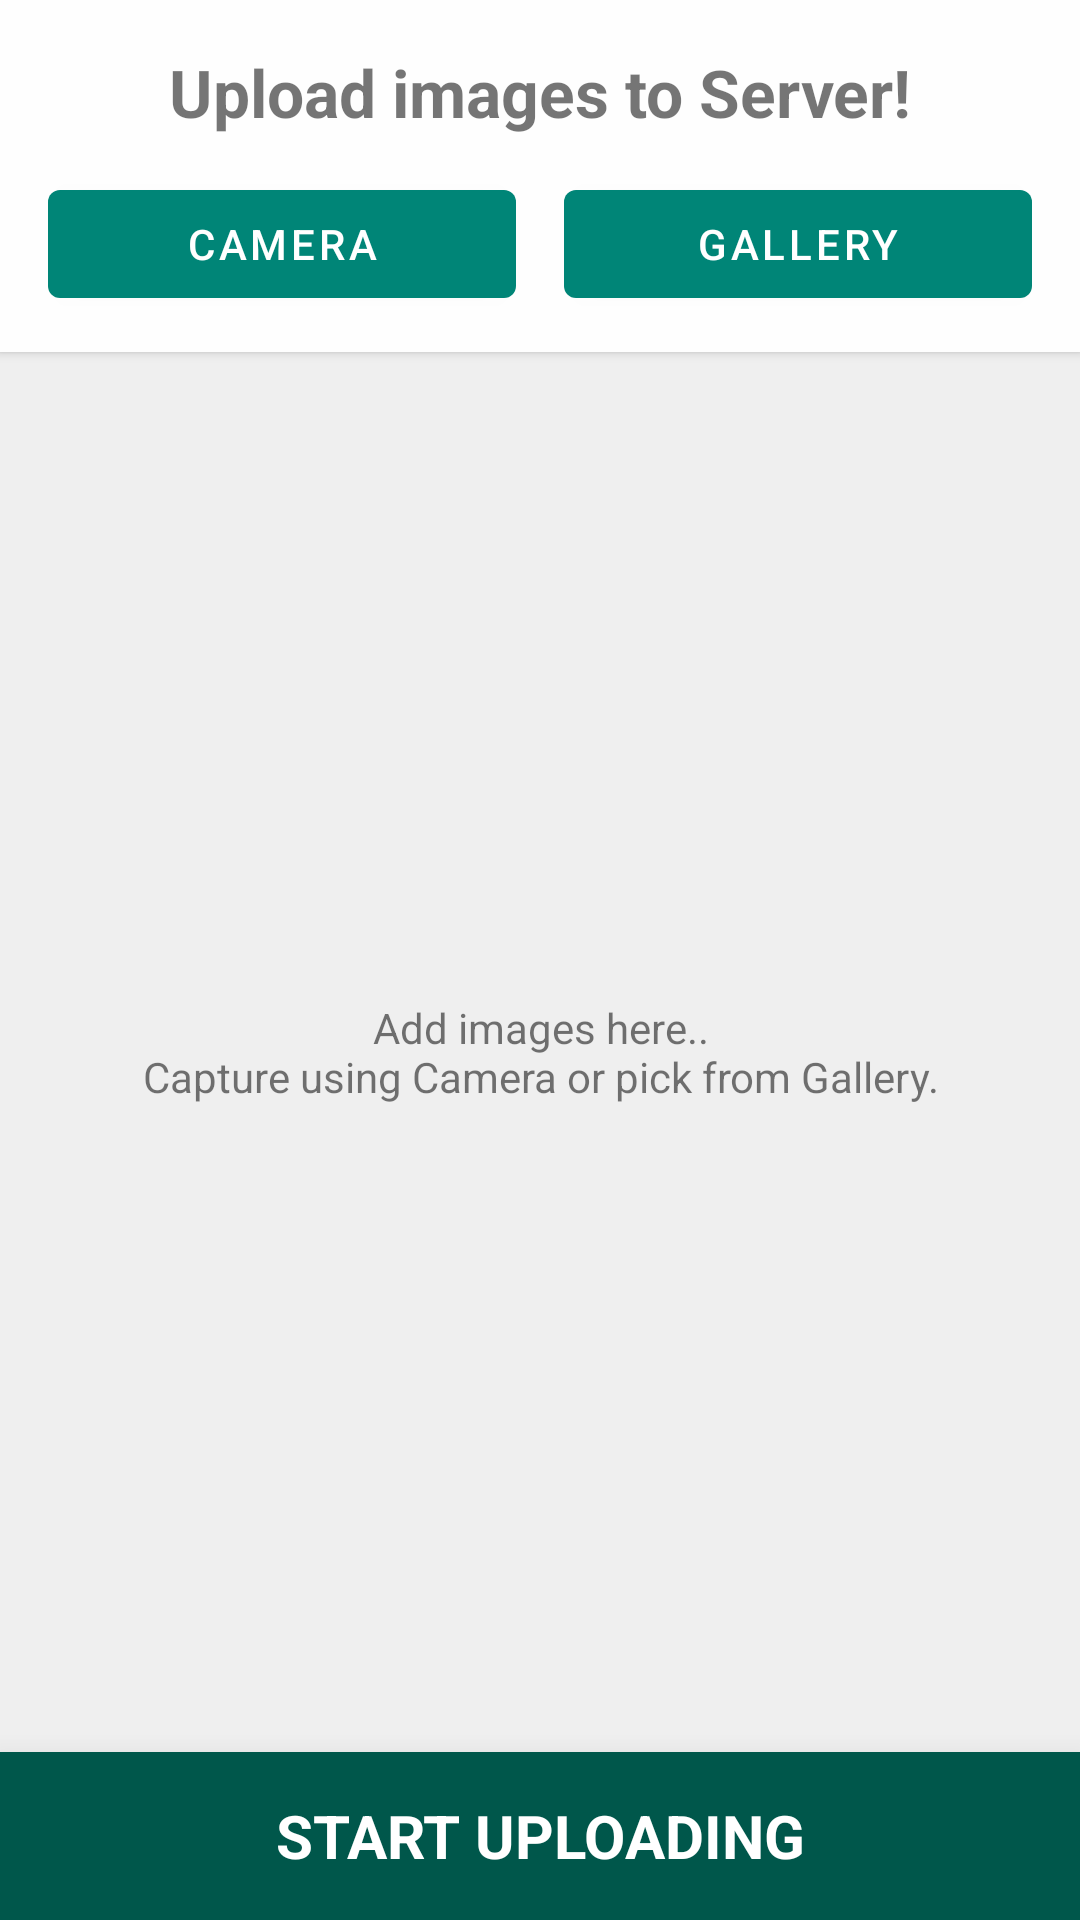

Write the Android layout XML for this screen, with the resource values it uses.
<!-- AndroidManifest.xml: application theme AppTheme -->
<!-- res/layout/activity_home.xml -->
<?xml version="1.0" encoding="utf-8"?>
<android.support.constraint.ConstraintLayout xmlns:android="http://schemas.android.com/apk/res/android"
    xmlns:app="http://schemas.android.com/apk/res-auto"
    xmlns:tools="http://schemas.android.com/tools"
    android:layout_width="match_parent"
    android:layout_height="match_parent"
    android:background="@color/themeBg"
    tools:context=".view.activity.HomeActivity">

    <LinearLayout
        android:layout_width="match_parent"
        android:layout_height="match_parent"
        android:gravity="center"
        android:orientation="vertical">

        <LinearLayout
            android:layout_width="match_parent"
            android:layout_height="wrap_content"
            android:background="@color/themeBgLight"
            android:elevation="2dp"
            android:orientation="vertical">

            <TextView
                android:layout_width="match_parent"
                android:layout_height="wrap_content"
                android:gravity="center"
                android:paddingTop="16dp"
                android:text="@string/upload_images_to_server"
                android:textSize="22sp"
                android:textStyle="bold" />

            <FrameLayout
                android:layout_width="match_parent"
                android:layout_height="wrap_content">

                <LinearLayout
                    android:id="@+id/layoutAddImages"
                    android:layout_width="match_parent"
                    android:layout_height="wrap_content"
                    android:orientation="horizontal"
                    android:paddingLeft="8dp"
                    android:paddingTop="4dp"
                    android:paddingRight="8dp"
                    android:paddingBottom="4dp"
                    android:visibility="visible">

                    <android.support.design.button.MaterialButton
                        android:id="@+id/buttonCapture"
                        android:layout_width="0dp"
                        android:layout_height="wrap_content"
                        android:layout_margin="8dp"
                        android:layout_weight="1"
                        android:text="@string/camera" />

                    <android.support.design.button.MaterialButton
                        android:id="@+id/buttonGallery"
                        android:layout_width="0dp"
                        android:layout_height="wrap_content"
                        android:layout_margin="8dp"
                        android:layout_weight="1"
                        android:text="@string/gallery" />

                </LinearLayout>

                <LinearLayout
                    android:id="@+id/layoutProgress"
                    android:layout_width="match_parent"
                    android:layout_height="wrap_content"
                    android:layout_gravity="center"
                    android:layout_margin="16dp"
                    android:orientation="vertical"
                    android:visibility="gone">

                    <LinearLayout
                        android:layout_width="match_parent"
                        android:layout_height="wrap_content"
                        android:orientation="horizontal">

                        <TextView
                            android:id="@+id/textViewProgressDetails"
                            android:layout_width="wrap_content"
                            android:layout_height="wrap_content"
                            android:textSize="16sp"
                            tools:text="Uploading (3/6)" />

                        <View
                            android:layout_width="0dp"
                            android:layout_height="8dp"
                            android:layout_weight="1" />

                        <TextView
                            android:id="@+id/textViewProgress"
                            android:layout_width="wrap_content"
                            android:layout_height="wrap_content"
                            android:textSize="16sp"
                            tools:text="87%" />
                    </LinearLayout>

                    <ProgressBar
                        android:id="@+id/progressBar"
                        style="?android:attr/progressBarStyleHorizontal"
                        android:layout_width="match_parent"
                        android:layout_height="wrap_content"
                        android:max="100"
                        android:progress="1" />

                </LinearLayout>
            </FrameLayout>
        </LinearLayout>

        <FrameLayout
            android:layout_width="match_parent"
            android:layout_height="0dp"
            android:layout_weight="1">

            <android.support.v7.widget.RecyclerView
                android:id="@+id/recyclerViewImages"
                android:layout_width="match_parent"
                android:layout_height="match_parent"
                android:clipToPadding="false"
                android:padding="2dp"
                android:scrollbars="none" />

            <TextView
                android:id="@+id/textViewEmptyData"
                android:layout_width="match_parent"
                android:layout_height="wrap_content"
                android:layout_gravity="center"
                android:gravity="center"
                android:padding="16dp"
                android:paddingTop="16dp"
                android:text="@string/add_images"
                android:textSize="14sp" />
        </FrameLayout>

        <TextView
            android:id="@+id/textViewUpload"
            android:layout_width="match_parent"
            android:layout_height="56dp"
            android:background="@drawable/button_highlight"
            android:clickable="true"
            android:elevation="8dp"
            android:focusable="true"
            android:gravity="center"
            android:text="@string/start_uploading"
            android:textAllCaps="true"
            android:textColor="@android:color/white"
            android:textSize="20sp"
            android:textStyle="bold"
            android:translationZ="8dp" />
    </LinearLayout>

</android.support.constraint.ConstraintLayout>
<!-- resources referenced by this layout -->
<resources>
  <color name="themeBg">#EFEFEF</color>
  <color name="themeBgLight">#FEFEFE</color>
  <!-- drawable button_highlight (drawable) -->
  <?xml version="1.0" encoding="utf-8"?>
  <selector xmlns:android="http://schemas.android.com/apk/res/android">
  
      <item android:drawable="@color/buttonHighlight" android:state_pressed="true" />
      <item android:drawable="@color/colorPrimaryDark" />
  
  </selector>
  <string name="add_images">Add images here..\nCapture using Camera or pick from Gallery.</string>
  <string name="camera">Camera</string>
  <string name="gallery">Gallery</string>
  <string name="start_uploading">Start Uploading</string>
  <string name="upload_images_to_server">Upload images to Server!</string>
  <style name="AppTheme" parent="Theme.MaterialComponents.Light.NoActionBar">
          <item name="colorPrimary">@color/colorPrimary</item>
          <item name="colorPrimaryDark">@color/colorPrimaryDark</item>
          <item name="colorAccent">@color/colorAccent</item>
  
          <item name="android:windowAnimationStyle">@style/CustomActivityAnimation</item>
          <item name="android:windowActivityTransitions" tools:targetApi="lollipop">true</item>
      </style>
  <color name="buttonHighlight">#DD00574B</color>
  <color name="colorPrimaryDark">#00574B</color>
  <color name="colorPrimary">#008577</color>
  <color name="colorAccent">#D81B60</color>
  <style name="CustomActivityAnimation" parent="@android:style/Animation.Activity">
          <item name="android:activityOpenEnterAnimation">@anim/slide_in_right</item>
          <item name="android:activityOpenExitAnimation">@anim/slide_out_left</item>
          <item name="android:activityCloseEnterAnimation">@anim/slide_in_left</item>
          <item name="android:activityCloseExitAnimation">@anim/slide_out_right</item>
      </style>
</resources>
